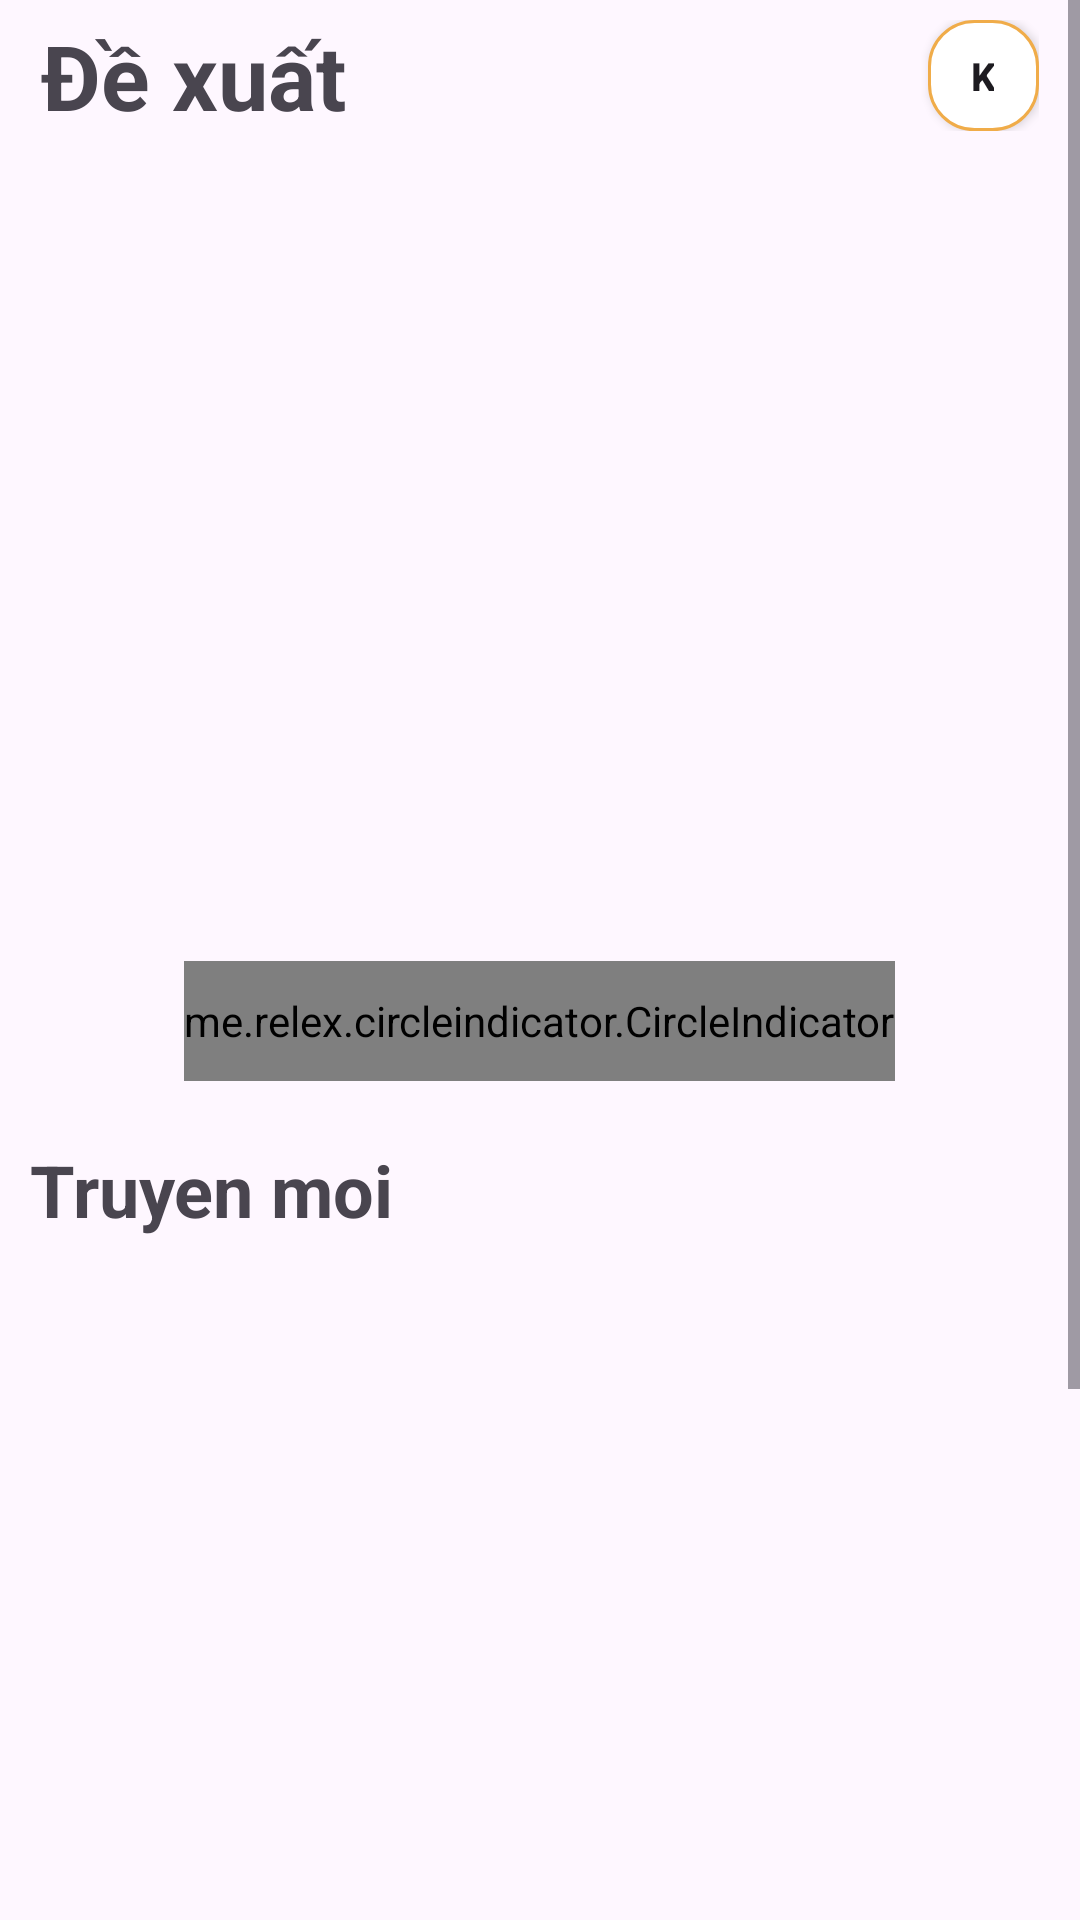

Produce the Android XML layout that renders to this screen, including the resource entries it uses.
<!-- AndroidManifest.xml: application theme Theme.Appdocsax -->
<!-- res/layout/activity_main2.xml -->
<?xml version="1.0" encoding="utf-8"?>
<ScrollView xmlns:android="http://schemas.android.com/apk/res/android"
    xmlns:app="http://schemas.android.com/apk/res-auto"
    xmlns:tools="http://schemas.android.com/tools"
    android:id="@+id/main"
    android:layout_width="match_parent"
    android:layout_height="match_parent"
    tools:context=".MainActivity2"
    android:orientation="vertical"
    >
    <LinearLayout
        android:paddingRight="10dp"
        android:paddingLeft="10dp"
        android:gravity="center"
        android:layout_width="match_parent"
        android:layout_height="wrap_content"
        android:orientation="vertical">
        <LinearLayout
            android:layout_width="match_parent"
            android:layout_height="wrap_content"
            android:orientation="horizontal"
            android:gravity="center"
            android:paddingTop="5dp">

                <TextView
                    android:layout_width="wrap_content"
                    android:layout_height="wrap_content"
                    android:text="Đề xuất"
                    android:textStyle="bold"
                    android:textSize="30dp"
                    android:gravity="center"/>

            <LinearLayout
                android:layout_width="wrap_content"
                android:layout_height="wrap_content"
                android:paddingLeft="164dp">
                <ImageView
                    android:id="@+id/imageView5"
                    android:layout_width="wrap_content"
                    android:layout_height="37dp"
                    app:srcCompat="@drawable/bank" />
                <ImageView
                    android:paddingLeft="15dp"
                    android:paddingRight="15dp"
                    android:id="@+id/imageView3"
                    android:layout_width="wrap_content"
                    android:layout_height="37dp"
                    app:srcCompat="@drawable/search" />

                <Button
                    android:paddingLeft="15dp"
                    android:paddingRight="15dp"
                    android:id="@+id/button"
                    android:layout_width="37dp"
                    android:layout_height="37dp"
                    android:text="K"
                    android:textSize="13dp"
                    android:textStyle="bold"
                    android:gravity="center"
                    android:background="@drawable/button1"/>
            </LinearLayout>
        </LinearLayout>

       <androidx.viewpager.widget.ViewPager
           android:layout_marginTop="25dp"
           android:layout_width="match_parent"
           android:layout_height="250dp"
           android:id="@+id/ViewPager"
           />
        <me.relex.circleindicator.CircleIndicator
            app:ci_drawable="@drawable/bg_indicator"
            android:id="@+id/circle_indicator"
            android:gravity="center"
            android:layout_width="wrap_content"
            android:layout_height="40dp"/>

        <LinearLayout
            android:layout_marginTop="10dp"
            android:layout_width="match_parent"
            android:layout_height="430dp"
            android:orientation="vertical">
            <TextView
                android:layout_marginTop="10dp"
                android:layout_width="match_parent"
                android:layout_height="wrap_content"
                android:text="Truyen moi"
                android:textStyle="bold"
                android:textSize="24dp"/>
            <GridView
                android:id="@+id/gdvdstruyen"
                android:layout_width="match_parent"
                android:layout_height="400dp"
                android:numColumns="3">
            </GridView>
        </LinearLayout>
        <LinearLayout
            android:layout_marginTop="10dp"
            android:layout_width="match_parent"
            android:layout_height="wrap_content"
            android:orientation="vertical">
            <TextView
                android:layout_width="match_parent"
                android:layout_height="match_parent"
                android:text="Dam my"
                android:textSize="24dp"
                android:textStyle="bold"/>
            <GridView
                android:id="@+id/gdv1"
                android:layout_width="wrap_content"
                android:layout_height="wrap_content"
                android:numColumns="1" />
            <GridView
                android:layout_marginTop="15dp"
                android:id="@+id/gdv2"
                android:layout_width="wrap_content"
                android:layout_height="wrap_content"
                android:numColumns="3"/>
        </LinearLayout>
        <TextView
            android:layout_width="match_parent"
            android:layout_height="wrap_content"
            android:hint="Het truyen"
            android:gravity="center"
            android:textStyle="bold"
            android:textSize="20dp"/>
    </LinearLayout>
</ScrollView>
<!-- resources referenced by this layout -->
<resources>
  <!-- drawable bg_indicator (drawable) -->
  <?xml version="1.0" encoding="utf-8"?>
  <shape xmlns:android="http://schemas.android.com/apk/res/android"
      android:shape="oval">
  
      <solid
          android:color="#673AB7"/>
      <size android:height="40dp"
          android:width="40dp"/>
  
  </shape>
  <!-- drawable button1 (drawable) -->
  <?xml version="1.0" encoding="utf-8"?>
  <shape xmlns:android="http://schemas.android.com/apk/res/android">
          <stroke android:width="1dp"
              android:color="#F0AC49" />
              <corners android:radius="15dp"/>
  
          <solid android:color="#fff" />
  </shape>
  <style name="Theme.Appdocsax" parent="Base.Theme.Appdocsax" />
  <style name="Base.Theme.Appdocsax" parent="Theme.Material3.DayNight.NoActionBar">
          
          
      </style>
</resources>
